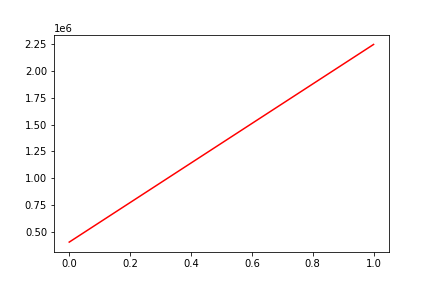

Source data for this figure (header and first rows):
, date, assets
0, 0, 404231
1, 20180913, 2247843
